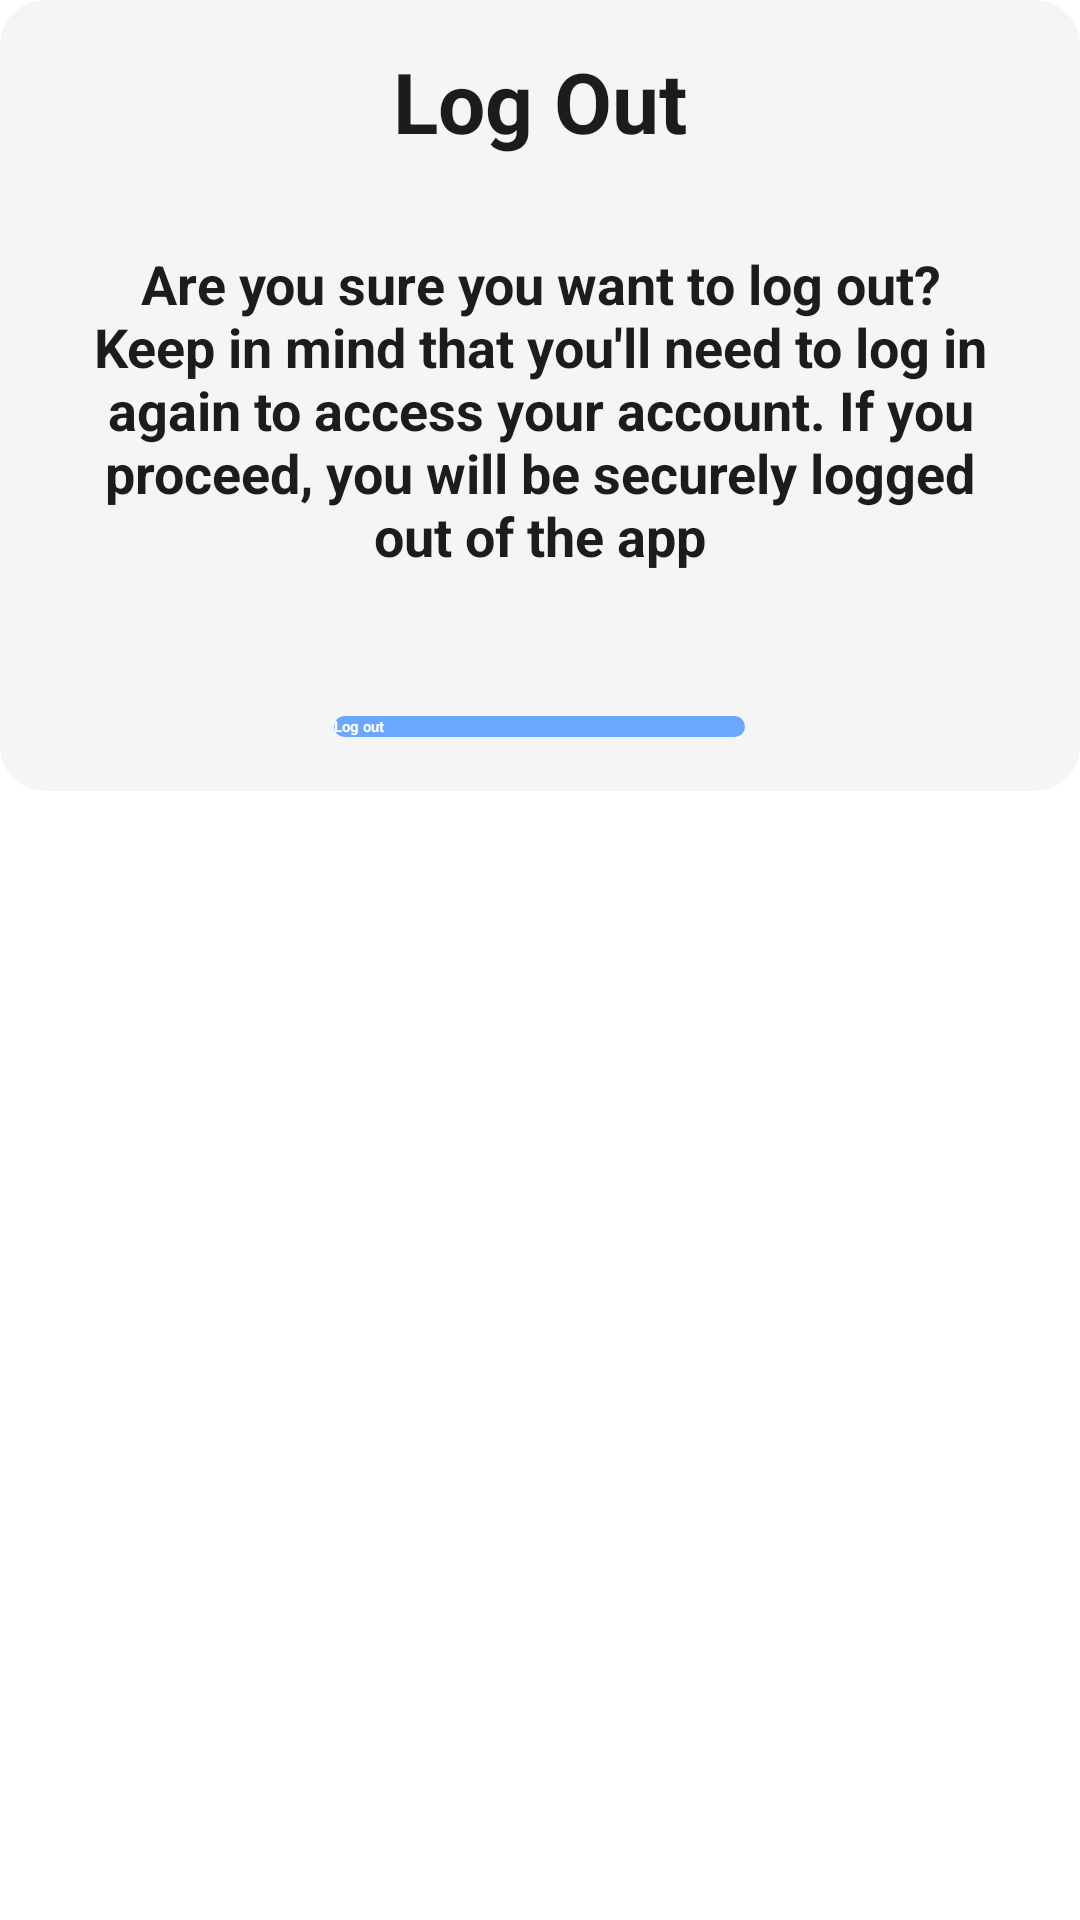

The Android layout XML behind this screen, and the referenced resources:
<!-- AndroidManifest.xml: application theme Theme.RegistreCom -->
<!-- res/layout/centrelogout.xml -->
<RelativeLayout
    xmlns:android="http://schemas.android.com/apk/res/android"
    android:orientation="vertical"
    android:layout_width="match_parent"
    android:layout_height="match_parent"
   >



        <RelativeLayout
            android:background="@drawable/logout_bg"
            android:layout_width="match_parent"
            android:layout_height="wrap_content"
            android:orientation="vertical">



            <TextView
                android:id="@+id/choosetxt"
                android:layout_width="match_parent"
                android:layout_height="wrap_content"
                android:textAlignment="center"
                android:text="@string/log_out"
                android:textColor="@color/blackTextColor"
                android:layout_marginTop="5dp"
                android:textSize="28dp"
                android:textStyle="bold"/>

            <TextView

                android:layout_below="@id/choosetxt"
                android:id="@+id/logouttext"
                android:layout_width="match_parent"
                android:layout_height="wrap_content"
                android:textAlignment="center"
                android:text="@string/log_out_message"
                android:textColor="@color/blackTextColor"
                android:layout_marginTop="10dp"
                android:padding="20dp"
                android:textSize="18dp"
                android:layout_marginBottom="20dp"
                android:textStyle="bold"/>

            
            <androidx.appcompat.widget.AppCompatButton
                android:id="@+id/logout"
                android:layout_width="137dp"
                android:layout_height="wrap_content"
                android:layout_below="@id/logouttext"
                android:layout_centerHorizontal="true"
                android:layout_marginTop="8dp"
                android:layout_marginBottom="8dp"
                android:background="@drawable/bg_button"
                android:text="@string/log_out_button"
                android:textColor="@color/whiteTextColor"
                android:textStyle="bold" />
        </RelativeLayout>

</RelativeLayout>
<!-- resources referenced by this layout -->
<resources>
  <color name="blackTextColor">#1C1C1C</color>
  <color name="whiteTextColor">#fff</color>
  <!-- drawable bg_button (drawable) -->
  <shape xmlns:android="http://schemas.android.com/apk/res/android"
      android:shape="rectangle">
      <solid android:color="@color/colorPrimary" /> 
      <corners android:radius="8dp" /> 
  </shape>
  <!-- drawable logout_bg (drawable) -->
  <?xml version="1.0" encoding="utf-8"?>
  <shape xmlns:android="http://schemas.android.com/apk/res/android">
  
      <solid
          android:color="@color/colorwhite"/>
  
      <corners
          android:topLeftRadius="15dp"
          android:topRightRadius="15dp"
          android:bottomLeftRadius="15dp"
          android:bottomRightRadius="15dp"
          />
      <padding
          android:left="10dp"
          android:right="10dp"
          android:top="10dp"
          android:bottom="10dp"/>
  
  </shape>
  <string name="log_out">Log Out</string>
  <string name="log_out_button">Log out</string>
  <string name="log_out_message">Are you sure you want to log out? Keep in mind that you\'ll need to log in again to access your account. If you proceed, you will be securely logged out of the app</string>
  <style name="Theme.RegistreCom" parent="Base.Theme.RegistreCom" />
  <color name="colorPrimary">#6CA7FF</color>
  <color name="colorwhite">#F6F5F5</color>
  <style name="Base.Theme.RegistreCom" parent="Theme.Material3.DayNight.NoActionBar">
          
          <item name="colorPrimary">@color/colorPrimary</item>
      </style>
</resources>
